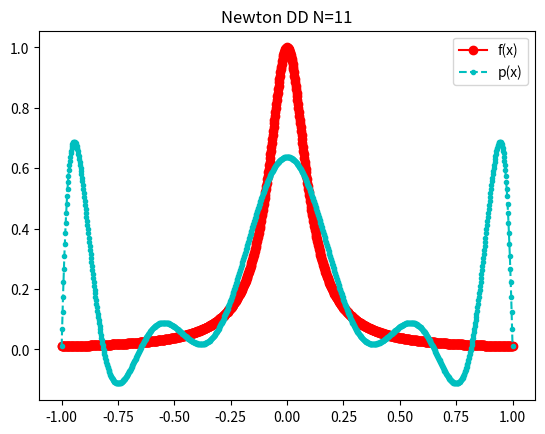
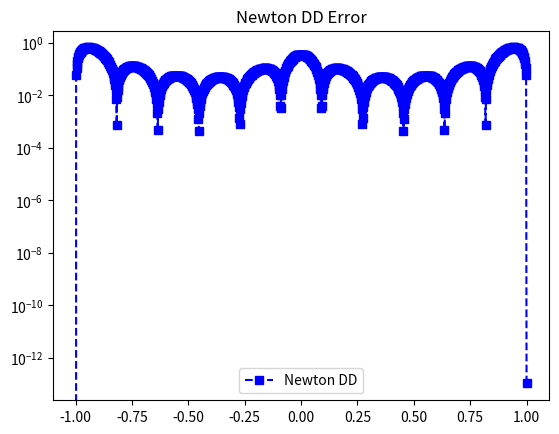

These charts were generated, in order, by the following Python code:
import numpy as np
import numpy.linalg as la
import matplotlib.pyplot as plt

''' create divided difference matrix'''
def dividedDiffTable(x, y, n):
 
    for i in range(1, n):
        for j in range(n - i):
            y[j][i] = ((y[j][i - 1] - y[j + 1][i - 1]) / (x[j] - x[i + j]));
    return y;
    
def evalDDpoly(xval, xint,y,N):
    ''' evaluate the polynomial terms'''
    ptmp = np.zeros(N+1)
    
    ptmp[0] = 1.
    for j in range(N):
      ptmp[j+1] = ptmp[j]*(xval-xint[j])
     
    '''evaluate the divided difference polynomial'''
    yeval = 0.
    for j in range(N+1):
       yeval = yeval + y[0][j]*ptmp[j]  

    return yeval



f = lambda x: 1/(1+(10*x)**2)

N = 11
''' interval'''
a = -1
b = 1


''' create equispaced interpolation nodes'''
xint = np.linspace(a,b,N+1)

''' create interpolation data'''
yint = f(xint)

''' create points for evaluating the Lagrange interpolating polynomial'''
Neval = 1000
xeval = np.linspace(a,b,Neval+1)
yeval_l= np.zeros(Neval+1)
yeval_dd = np.zeros(Neval+1)

'''Initialize and populate the first columns of the 
divided difference matrix. We will pass the x vector'''
y = np.zeros( (N+1, N+1) )

for j in range(N+1):
    y[j][0]  = yint[j]

y = dividedDiffTable(xint, y, N+1)
''' evaluate lagrange poly '''
for kk in range(Neval+1):
    yeval_dd[kk] = evalDDpoly(xeval[kk],xint,y,N)
    




''' create vector with exact values'''
fex = f(xeval)


plt.figure()    
plt.plot(xeval,fex,'ro-', label="f(x)")
plt.plot(xeval,yeval_dd,'c.--', label="p(x)")
plt.title("Newton DD N=11")
plt.legend()

plt.figure() 
err_dd = abs(yeval_dd-fex)
plt.semilogy(xeval,err_dd,'bs--',label='Newton DD')
plt.title("Newton DD Error")
plt.legend()
plt.show()